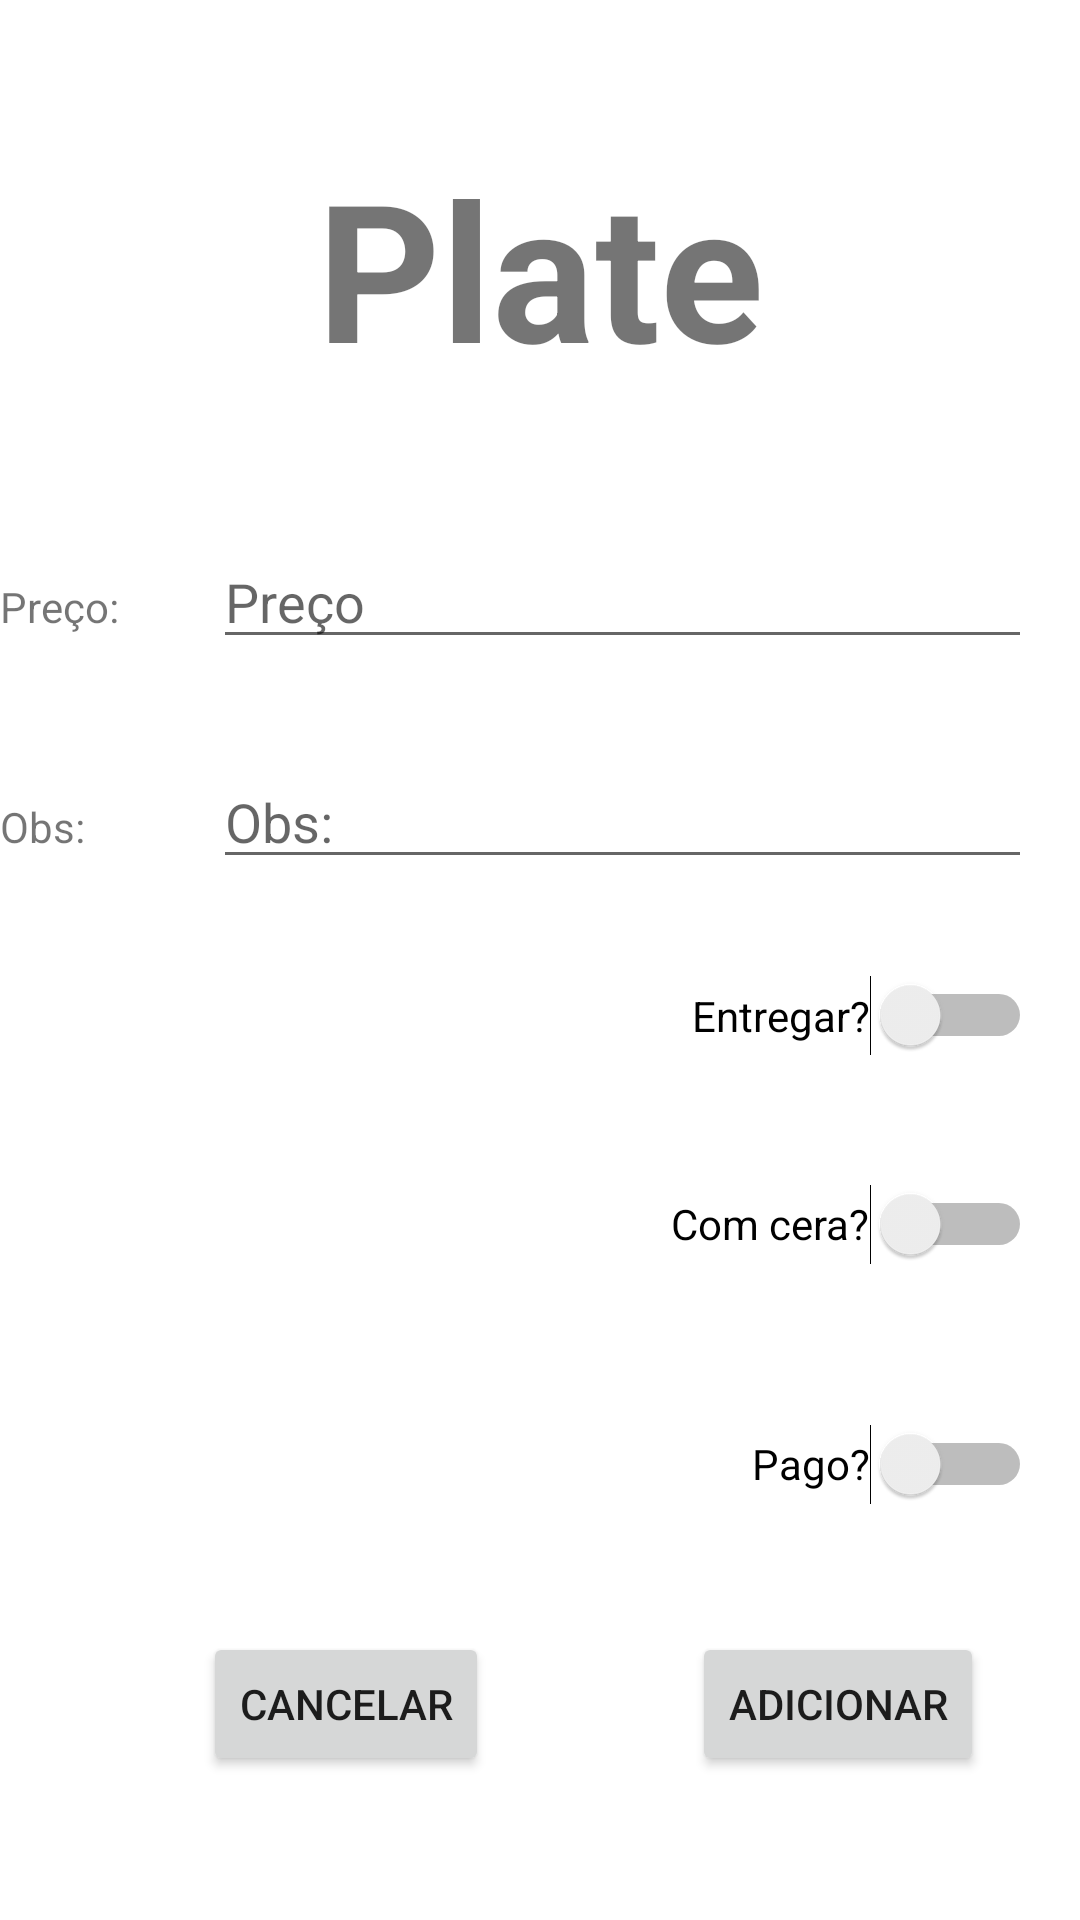

Here is an Android app screen rendered from its layout file. Give the layout XML and the strings, colors and styles it references.
<!-- AndroidManifest.xml: application theme Theme.BonfasCar -->
<!-- res/layout/activity_add_wash.xml -->
<?xml version="1.0" encoding="utf-8"?>
<androidx.constraintlayout.widget.ConstraintLayout xmlns:android="http://schemas.android.com/apk/res/android"
    xmlns:app="http://schemas.android.com/apk/res-auto"
    xmlns:tools="http://schemas.android.com/tools"
    android:layout_width="match_parent"
    android:layout_height="match_parent"
    tools:context=".view.viewholder.AddWashActivity">

    <Button
        android:id="@+id/btnAddWashAW"
        android:layout_width="wrap_content"
        android:layout_height="wrap_content"
        android:layout_marginEnd="32dp"
        android:layout_marginBottom="48dp"
        android:text="Adicionar"
        app:layout_constraintBottom_toBottomOf="parent"
        app:layout_constraintEnd_toEndOf="parent" />

    <Button
        android:id="@+id/btnCancelAW"
        android:layout_width="wrap_content"
        android:layout_height="wrap_content"
        android:text="Cancelar"
        app:layout_constraintBaseline_toBaselineOf="@id/btnAddWashAW"
        app:layout_constraintBottom_toBottomOf="parent"
        app:layout_constraintEnd_toStartOf="@+id/btnAddWashAW"
        app:layout_constraintStart_toStartOf="parent" />

    <Switch
        android:id="@+id/swtPayedAW"
        android:layout_width="wrap_content"
        android:layout_height="wrap_content"
        android:layout_marginEnd="16dp"
        android:layout_marginBottom="32dp"
        android:minHeight="48dp"
        android:text="Pago?"
        app:layout_constraintBottom_toTopOf="@+id/btnAddWashAW"
        app:layout_constraintEnd_toEndOf="parent" />

    <Switch
        android:id="@+id/swtWaxAW"
        android:layout_width="wrap_content"
        android:layout_height="wrap_content"
        android:layout_marginEnd="16dp"
        android:layout_marginBottom="32dp"
        android:minHeight="48dp"
        android:text="Com cera?"
        app:layout_constraintBottom_toTopOf="@+id/swtPayedAW"
        app:layout_constraintEnd_toEndOf="parent" />

    <Switch
        android:id="@+id/swtDeliverAW"
        android:layout_width="wrap_content"
        android:layout_height="wrap_content"
        android:layout_marginEnd="16dp"
        android:layout_marginBottom="32dp"
        android:text="Entregar?"
        app:layout_constraintBottom_toTopOf="@+id/swtWaxAW"
        app:layout_constraintEnd_toEndOf="parent" />

    <EditText
        android:id="@+id/edtObsAW"
        android:layout_width="wrap_content"
        android:layout_height="wrap_content"
        android:hint="Obs:"
        android:layout_marginEnd="16dp"
        android:layout_marginBottom="32dp"
        android:ems="13"
        app:layout_constraintBottom_toTopOf="@+id/swtDeliverAW"
        app:layout_constraintEnd_toEndOf="parent" />

    <TextView
        android:id="@+id/txtObsAW"
        android:layout_width="wrap_content"
        android:layout_height="wrap_content"
        android:text="Obs:"
        app:layout_constraintBaseline_toBaselineOf="@id/edtObsAW"
        app:layout_constraintStart_toStartOf="parent"
        app:layout_constraintTop_toTopOf="parent" />

    <EditText
        android:id="@+id/edtPriceAW"
        android:layout_width="wrap_content"
        android:layout_height="wrap_content"
        android:layout_marginEnd="16dp"
        android:layout_marginBottom="32dp"
        android:ems="13"
        android:hint="Preço"
        android:inputType="number"
        app:layout_constraintBottom_toTopOf="@+id/edtObsAW"
        app:layout_constraintEnd_toEndOf="parent" />

    <TextView
        android:id="@+id/txtPriceAW"
        android:layout_width="wrap_content"
        android:layout_height="wrap_content"
        android:text="Preço:"
        app:layout_constraintBaseline_toBaselineOf="@id/edtPriceAW"
        app:layout_constraintStart_toStartOf="parent"
        app:layout_constraintTop_toTopOf="parent" />

    <TextView
        android:id="@+id/txtPlateAC"
        android:layout_width="wrap_content"
        android:layout_height="wrap_content"
        android:text="Plate"
        android:textSize="64dp"
        android:textStyle="bold"
        app:layout_constraintBottom_toTopOf="@+id/edtPriceAW"
        app:layout_constraintEnd_toEndOf="parent"
        app:layout_constraintStart_toStartOf="parent"
        app:layout_constraintTop_toTopOf="parent" />
</androidx.constraintlayout.widget.ConstraintLayout>
<!-- resources referenced by this layout -->
<resources>
  <style name="Theme.BonfasCar" parent="Theme.MaterialComponents.DayNight.NoActionBar">
          
          <item name="colorPrimary">@color/purple_500</item>
          <item name="colorPrimaryVariant">@color/purple_700</item>
          <item name="colorOnPrimary">@color/white</item>
          
          <item name="colorSecondary">@color/teal_200</item>
          <item name="colorSecondaryVariant">@color/teal_700</item>
          <item name="colorOnSecondary">@color/black</item>
          
          <item name="android:statusBarColor" tools:targetApi="l">?attr/colorPrimaryVariant</item>
          
      </style>
  <!-- not gathered from this repository: default colours our renderer supplied (Android Studio template values) -->
  <color name="purple_500">#FF6200EE</color>
  <color name="purple_700">#FF3700B3</color>
  <color name="teal_200">#FF03DAC5</color>
  <color name="teal_700">#FF018786</color>
  <color name="black">#FF000000</color>
  <color name="white">#FFFFFFFF</color>
</resources>
